Photos from the image-classification dataset "tobacco_processed" in the GitHub repository TadiKev/tobacco-leaf-tooling. Its 3 classes are: alternaria, cercospora, healthy.

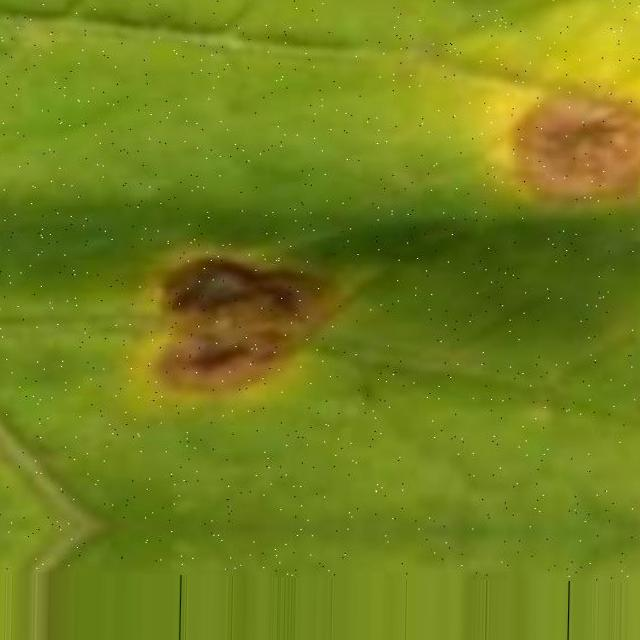
Label: cercospora

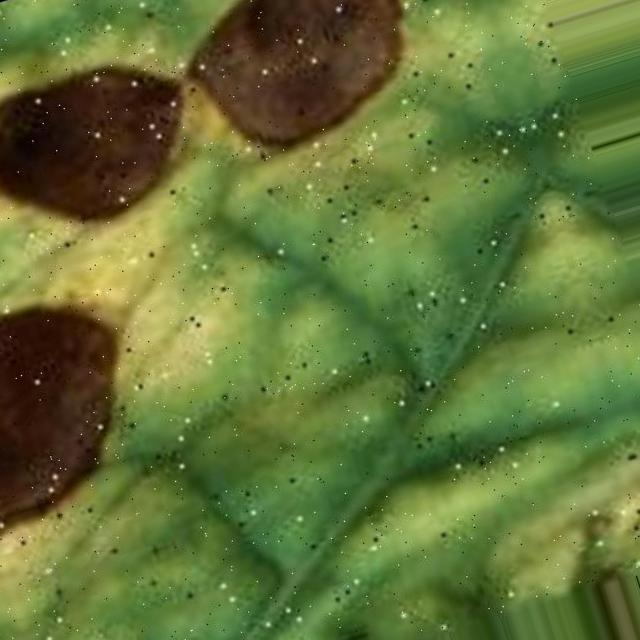
Label: alternaria

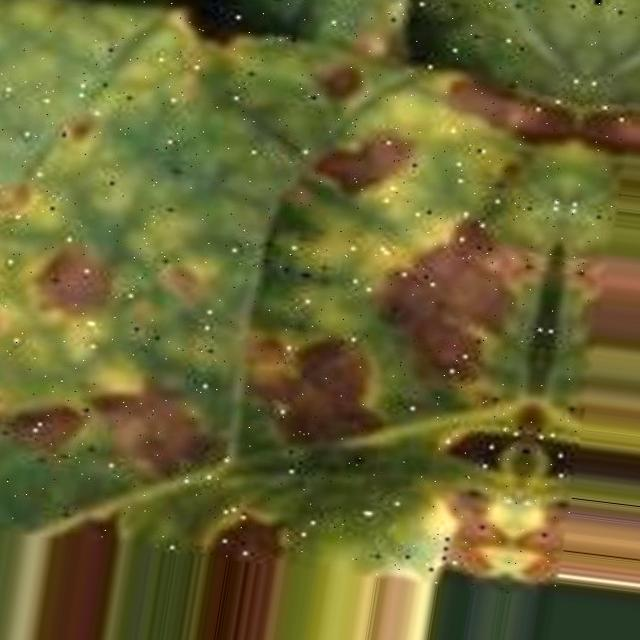
Label: alternaria

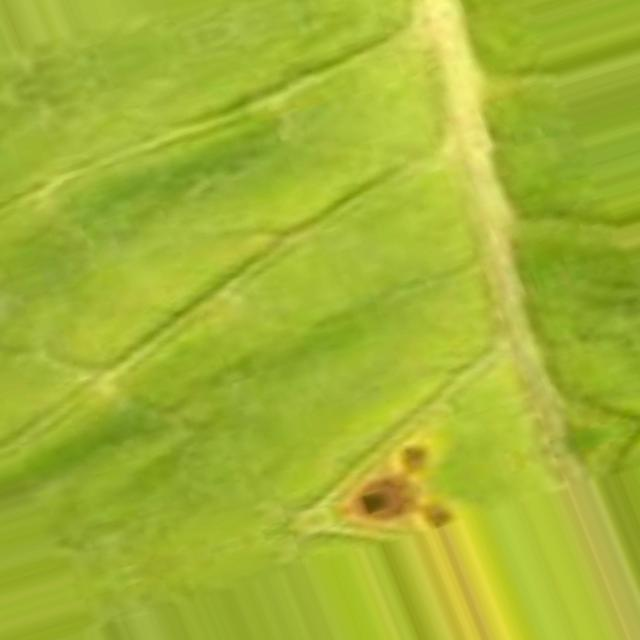
Label: cercospora

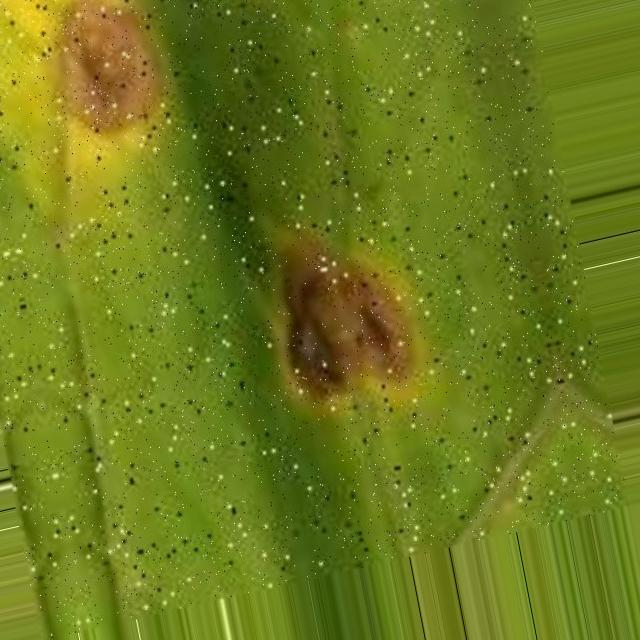
Label: cercospora

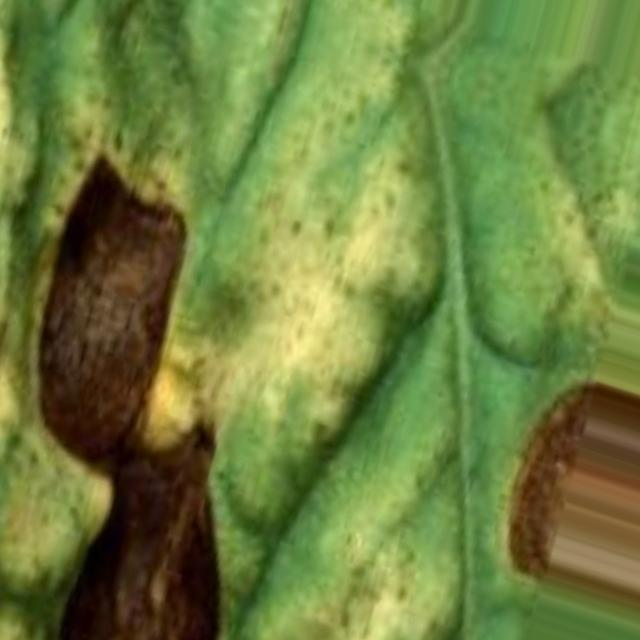
Label: alternaria
